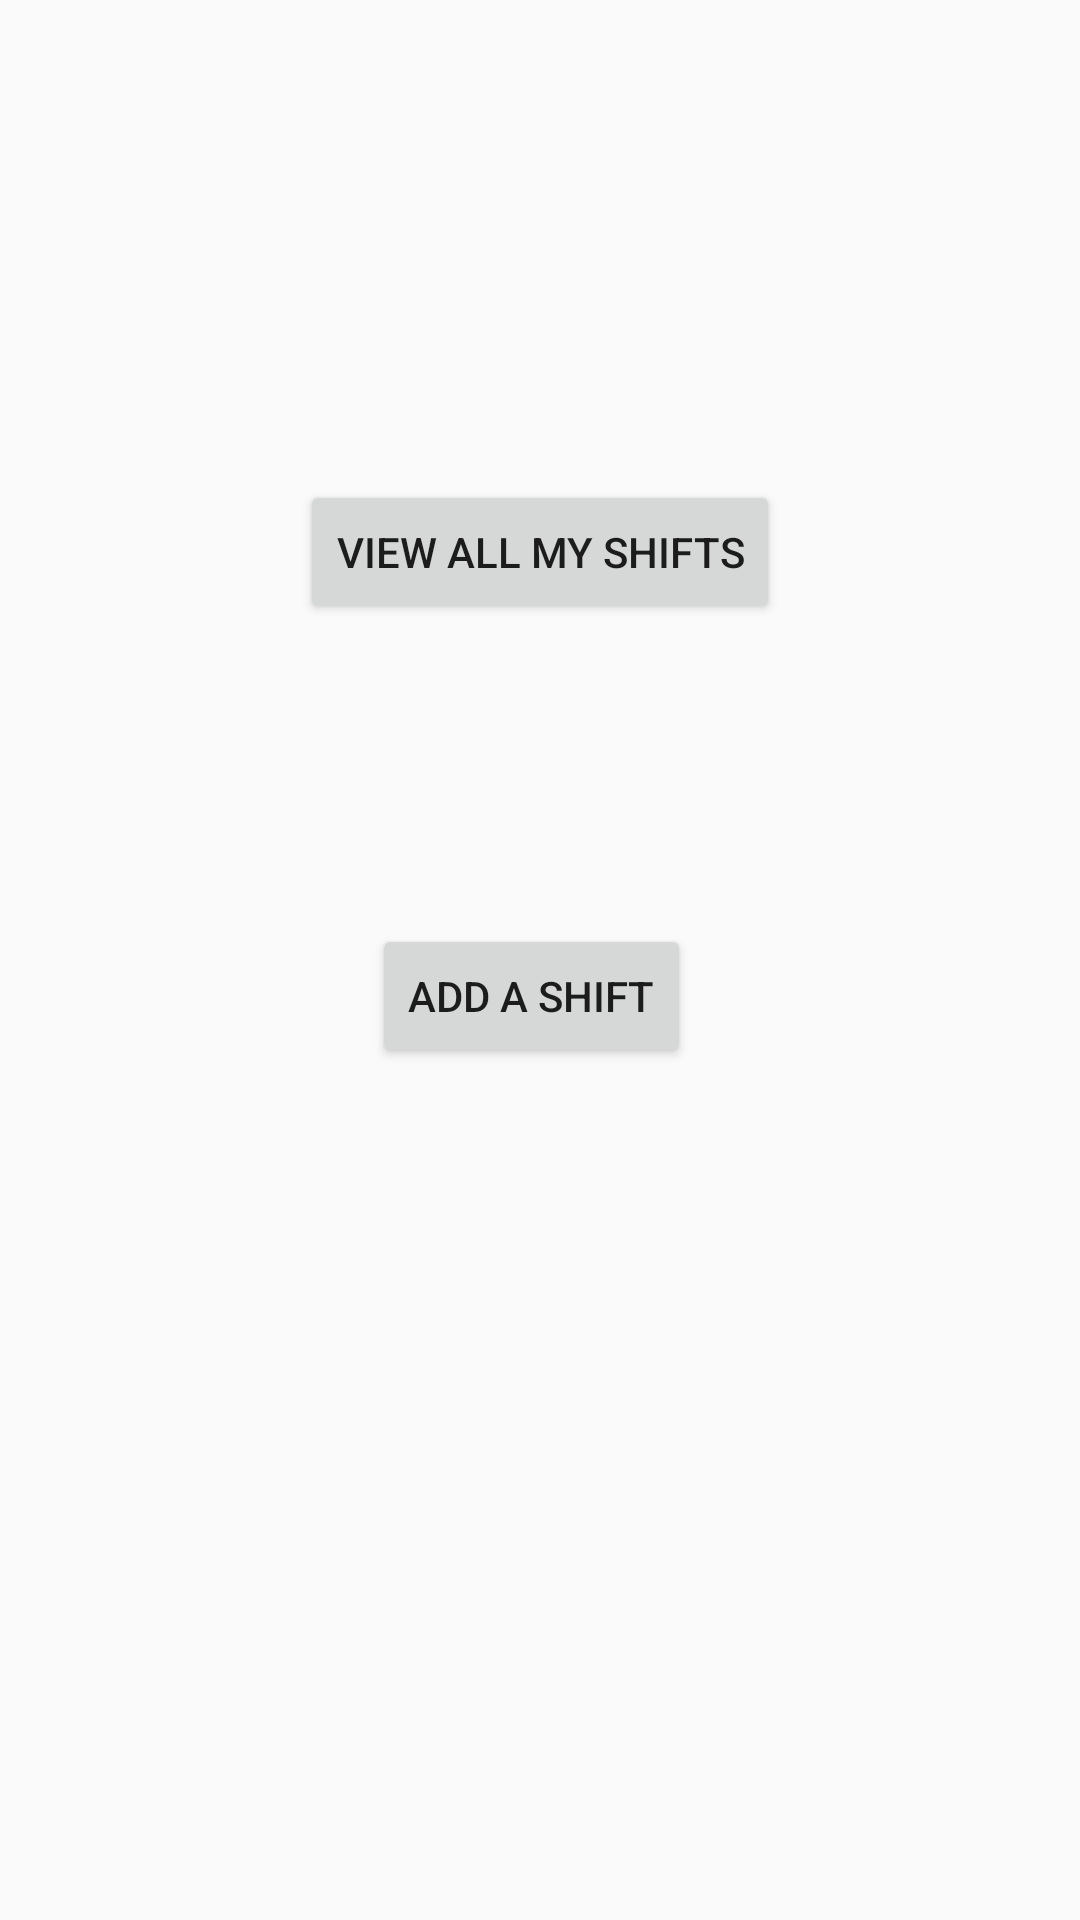

Layout XML and referenced resources for this Android screen:
<!-- AndroidManifest.xml: application theme AppTheme -->
<!-- res/layout/activity_shift_directing_screen.xml -->
<?xml version="1.0" encoding="utf-8"?>
<androidx.constraintlayout.widget.ConstraintLayout xmlns:android="http://schemas.android.com/apk/res/android"
    xmlns:app="http://schemas.android.com/apk/res-auto"
    xmlns:tools="http://schemas.android.com/tools"
    android:layout_width="match_parent"
    android:layout_height="match_parent"
    android:background="@drawable/signupbackground"
    tools:context=".ShiftDirectingScreen">

    <Button
        android:id="@+id/btnToViewAllMyShifts"
        android:layout_width="wrap_content"
        android:layout_height="wrap_content"
        android:layout_marginStart="100dp"
        android:layout_marginLeft="100dp"
        android:layout_marginTop="160dp"
        android:text="View All My Shifts"
        app:layout_constraintStart_toStartOf="parent"
        app:layout_constraintTop_toTopOf="parent" />

    <Button
        android:id="@+id/btnToAddShift"
        android:layout_width="wrap_content"
        android:layout_height="wrap_content"
        android:layout_marginStart="124dp"
        android:layout_marginLeft="124dp"
        android:layout_marginTop="308dp"
        android:text="Add A Shift"
        app:layout_constraintStart_toStartOf="parent"
        app:layout_constraintTop_toTopOf="parent" />

</androidx.constraintlayout.widget.ConstraintLayout>
<!-- resources referenced by this layout -->
<resources>
  <style name="AppTheme" parent="Theme.AppCompat.Light.NoActionBar">
          
          <item name="colorPrimary">@color/colorPrimary</item>
          <item name="colorPrimaryDark">@color/colorPrimaryDark</item>
          <item name="colorAccent">@color/colorAccent</item>
          
          <item name="android:spinnerItemStyle">@style/spOperatingHourColour</item>
      </style>
  <style name="spOperatingHourColour" parent="@android:style/Widget.DropDownItem.Spinner">
          <item name="android:textColor">#000000</item>
      </style>
  <!-- not gathered from this repository: default colours our renderer supplied (Android Studio template values) -->
  <color name="colorPrimary">#FF6200EE</color>
  <color name="colorPrimaryDark">#FF3700B3</color>
  <color name="colorAccent">#FF03DAC5</color>
</resources>
